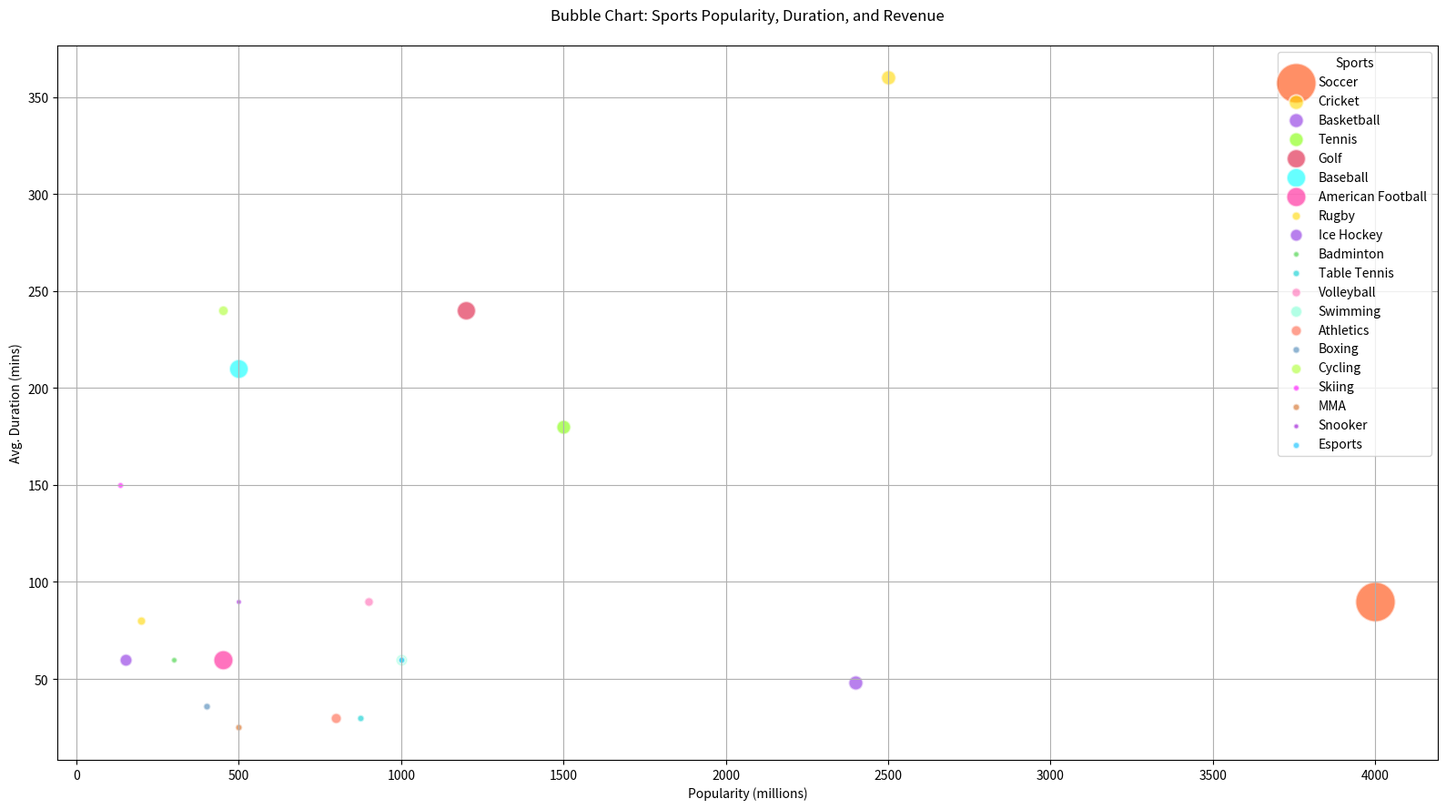

Generate this figure with matplotlib:

import matplotlib.pyplot as plt

# Table data provided above
data = {
    'Sport': ['Soccer', 'Cricket', 'Basketball', 'Tennis', 'Golf', 'Baseball', 'American Football', 'Rugby', 'Ice Hockey', 'Badminton', 'Table Tennis', 'Volleyball', 'Swimming', 'Athletics', 'Boxing', 'Cycling', 'Skiing', 'MMA', 'Snooker', 'Esports'],
    'Popularity (millions)': [4000, 2500, 2400, 1500, 1200, 500, 450, 200, 150, 300, 875, 900, 1000, 800, 400, 450, 135, 500, 500, 1000],
    'Avg. Duration (mins)': [90, 360, 48, 180, 240, 210, 60, 80, 60, 60, 30, 90, 60, 30, 36, 240, 150, 25, 90, 60],
    'Annual Revenue (billions)': [50, 6.8, 6.6, 6.4, 11, 11.5, 12, 2.4, 4.8, 1.1, 1.5, 2.6, 4.2, 3.5, 1.6, 3.2, 1.2, 1.5, 0.9, 1.4]
}

# Create figure and axis
fig, ax = plt.subplots(figsize=(16, 9))

# Scatter plot for each sport
for i in range(len(data['Sport'])):
    ax.scatter(data['Popularity (millions)'][i], data['Avg. Duration (mins)'][i], 
               s=data['Annual Revenue (billions)'][i]*20,  # Bubble sizes
               label='{}'.format(data['Sport'][i]),
               alpha=0.6, edgecolors='w',
               linewidth=1.5)

# Custom colors
colors = ['#FF4500', '#FFD700', '#8A2BE2', '#7FFF00', '#DC143C', 
          '#00FFFF', '#FF1493', '#FFD700', '#8A2BE2', '#32CD32', 
          '#00CED1', '#FF69B4', '#7FFFD4', '#FF6347', '#4682B4', 
          '#ADFF2F', '#FF00FF', '#D2691E', '#9400D3', '#00BFFF']

# Apply the colors to the scatter plot
for i, dot in enumerate(ax.collections):
    dot.set_facecolor(colors[i % len(colors)])

# Title and labels
ax.set_title('Bubble Chart: Sports Popularity, Duration, and Revenue', pad=20)
ax.set_xlabel('Popularity (millions)')
ax.set_ylabel('Avg. Duration (mins)')

# Grid and legend
ax.grid(True)
ax.legend(title='Sports', loc='upper right')

plt.tight_layout()
plt.show()
